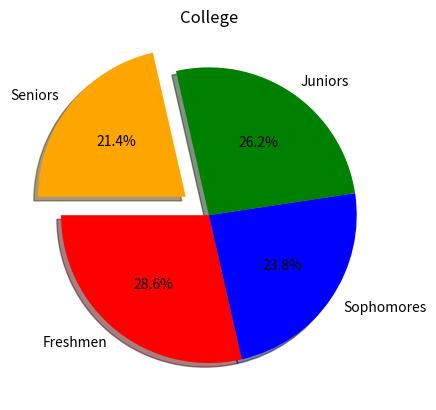

Source code (Python):
import matplotlib.pyplot as mp
import numpy as np


# Pie Chart =   Circular chart divided into slices to show percentages of the total
#               Good for visualizing distribution among categories


categories = ["Freshmen", "Sophomores", "Juniors", "Seniors"]
values = np.array([300,250,275,225])
colors = ["red", "blue", "green", "orange"]


mp.pie(values, labels = categories, autopct='%1.1f%%', colors = colors,
                                explode = [0,0,0,0.2], shadow = True,
                                startangle = 180)
mp.title("College")

mp.show()
